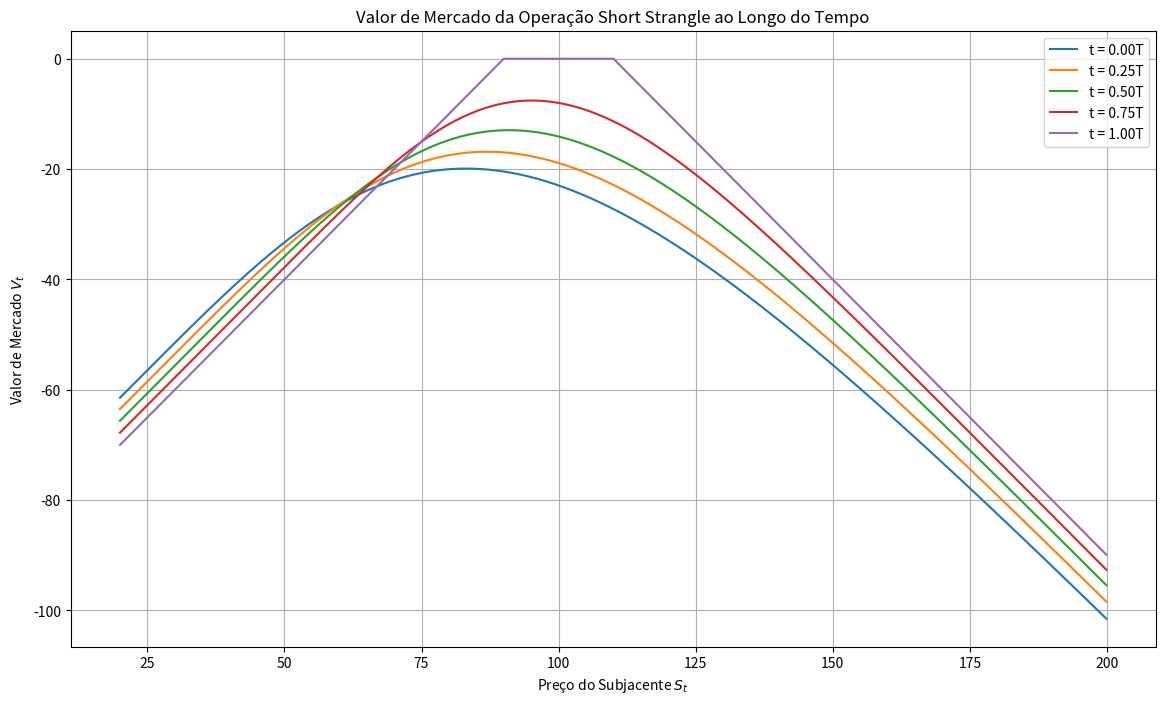
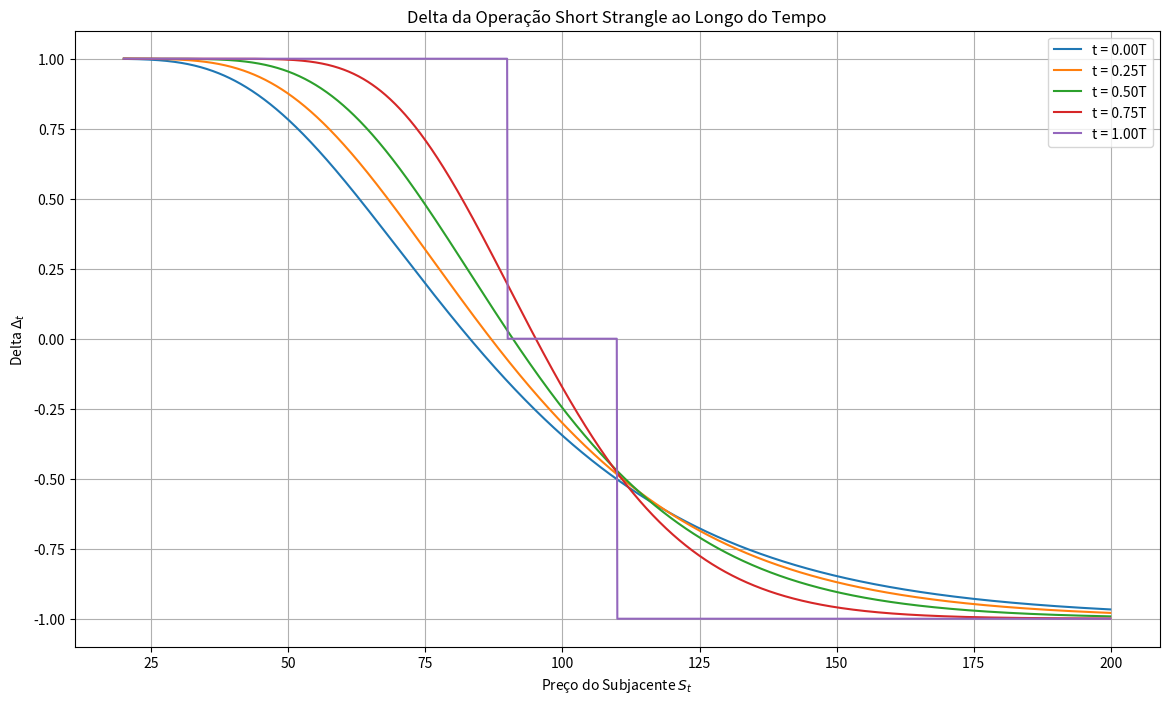
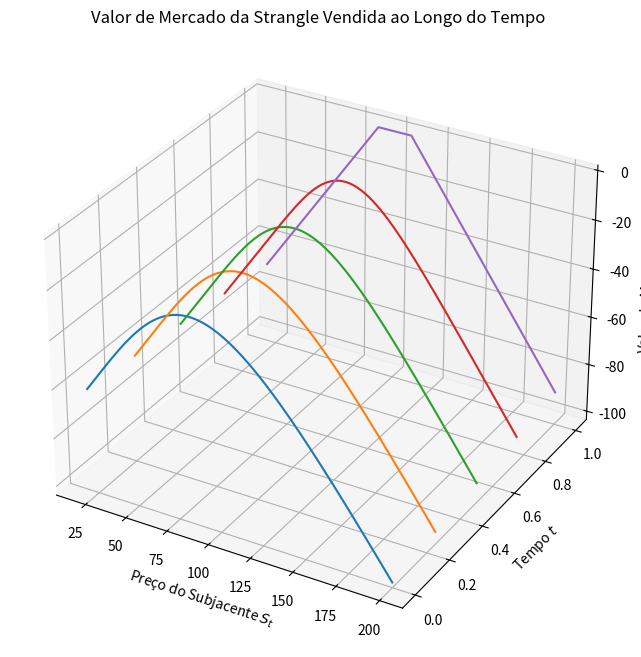
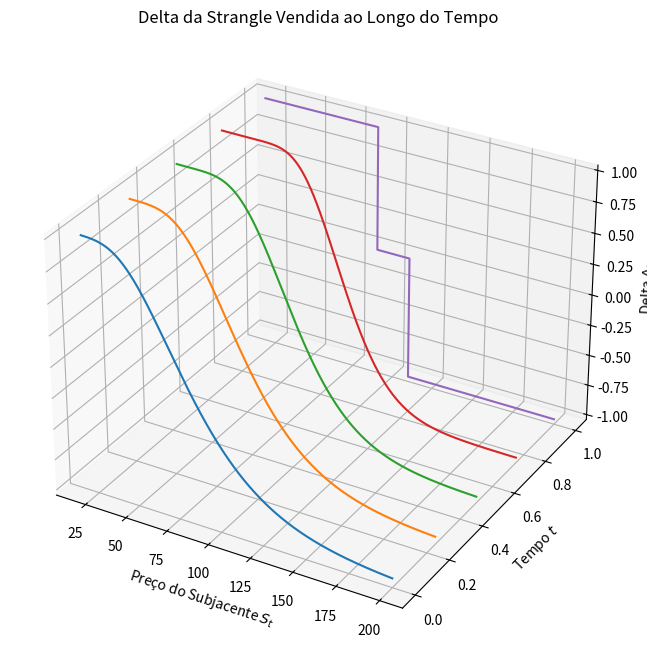

These figures' Python source, in order:
import numpy as np
import matplotlib.pyplot as plt
from scipy.stats import norm

# Parâmetros
r = 0.10
mu = 0.15
q = 0.04
T = 1.0
sigma = 0.40
S0 = 100
S_min_t = 20
S_max_t = 200
delta_S = 0.1
Kp = 90
Kc = 110
times = [0, 0.25 * T, 0.50 * T, 0.75 * T, T]

# Fórmula de Black-Scholes para opções europeias
def black_scholes(S, K, T, r, sigma, option_type="call"):
    d1 = (np.log(S / K) + (r + 0.5 * sigma**2) * T) / (sigma * np.sqrt(T))
    d2 = d1 - sigma * np.sqrt(T)
    if option_type == "call":
        price = S * norm.cdf(d1) - K * np.exp(-r * T) * norm.cdf(d2)
    elif option_type == "put":
        price = K * np.exp(-r * T) * norm.cdf(-d2) - S * norm.cdf(-d1)
    return price

# Fórmula de Black-Scholes para delta de opções europeias
def black_scholes_delta(S, K, T, r, sigma, option_type="call"):
    d1 = (np.log(S / K) + (r + 0.5 * sigma**2) * T) / (sigma * np.sqrt(T))
    if option_type == "call":
        delta = norm.cdf(d1)
    elif option_type == "put":
        delta = norm.cdf(d1) - 1
    return delta

# Valor da strangle vendida em diferentes momentos e preços
S_values = np.arange(S_min_t, S_max_t, delta_S)
V_t = np.zeros((len(times), len(S_values)))
Delta_t = np.zeros((len(times), len(S_values)))

for j, t in enumerate(times):
    for i, S in enumerate(S_values):
        put_price = black_scholes(S, Kp, T-t, r, sigma, "put")
        call_price = black_scholes(S, Kc, T-t, r, sigma, "call")
        V_t[j, i] = -(put_price + call_price)  # strangle vendida é vender ambas as opções

        put_delta = black_scholes_delta(S, Kp, T-t, r, sigma, "put")
        call_delta = black_scholes_delta(S, Kc, T-t, r, sigma, "call")
        Delta_t[j, i] = -(put_delta + call_delta)  # delta da strangle vendida é a soma dos deltas das opções vendidas

# Plotar o gráfico de Valor de Mercado
plt.figure(figsize=(14, 8))
for j, t in enumerate(times):
    plt.plot(S_values, V_t[j, :], label=f't = {t:.2f}T')

plt.xlabel('Preço do Subjacente $S_t$')
plt.ylabel('Valor de Mercado $V_t$')
plt.title('Valor de Mercado da Operação Short Strangle ao Longo do Tempo')
plt.legend()
plt.grid(True)


# Plotar o gráfico de Delta
plt.figure(figsize=(14, 8))
for j, t in enumerate(times):
    plt.plot(S_values, Delta_t[j, :], label=f't = {t:.2f}T')

plt.xlabel('Preço do Subjacente $S_t$')
plt.ylabel('Delta $\Delta_t$')
plt.title('Delta da Operação Short Strangle ao Longo do Tempo')
plt.legend()
plt.grid(True)


# Plotar gráfico 3D para Valor de Mercado
fig = plt.figure(figsize=(14, 8))
ax = fig.add_subplot(111, projection='3d')
T_mesh, S_mesh = np.meshgrid(times, S_values)

for j in range(len(times)):
    ax.plot(S_values, np.full_like(S_values, times[j]), V_t[j, :])

ax.set_xlabel('Preço do Subjacente $S_t$')
ax.set_ylabel('Tempo $t$')
ax.set_zlabel('Valor de Mercado $V_t$')
ax.set_title('Valor de Mercado da Strangle Vendida ao Longo do Tempo')


# Plotar gráfico 3D para Delta
fig = plt.figure(figsize=(14, 8))
ax = fig.add_subplot(111, projection='3d')
for j in range(len(times)):
    ax.plot(S_values, np.full_like(S_values, times[j]), Delta_t[j, :])

ax.set_xlabel('Preço do Subjacente $S_t$')
ax.set_ylabel('Tempo $t$')
ax.set_zlabel('Delta $\Delta_t$')
ax.set_title('Delta da Strangle Vendida ao Longo do Tempo')
plt.show()